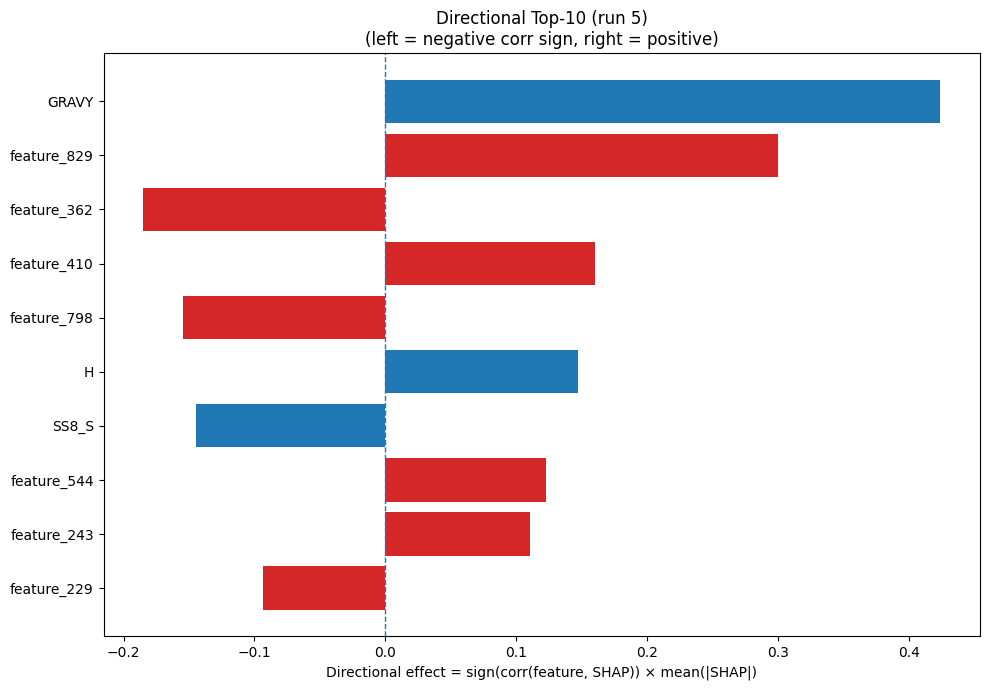

The table this chart was drawn from, first rows:
Index, Feature, CorrSign, MeanAbsSHAP, DirectionalEffect
32, GRAVY, 1.0, 0.4239, 0.4239
829, feature_829, 1.0, 0.2998, 0.2998
362, feature_362, -1.0, 0.1848, -0.1848
410, feature_410, 1.0, 0.1605, 0.1605
798, feature_798, -1.0, 0.1548, -0.1548
6, H, 1.0, 0.1475, 0.1475
29, SS8_S, -1.0, 0.1443, -0.1443
544, feature_544, 1.0, 0.1229, 0.1229
243, feature_243, 1.0, 0.1107, 0.1107
229, feature_229, -1.0, 0.09351, -0.09351
166, feature_166, -1.0, 0.08713, -0.08713
49, feature_49, 1.0, 0.08503, 0.08503
80, feature_80, -1.0, 0.07551, -0.07551
352, feature_352, -1.0, 0.06782, -0.06782
164, feature_164, -1.0, 0.06755, -0.06755
404, feature_404, 1.0, 0.06001, 0.06001
470, feature_470, -1.0, 0.05922, -0.05922
1087, feature_1087, 1.0, 0.05644, 0.05644
428, feature_428, -1.0, 0.05615, -0.05615
533, feature_533, 1.0, 0.05572, 0.05572
644, feature_644, -1.0, 0.05344, -0.05344
843, feature_843, 1.0, 0.05185, 0.05185
733, feature_733, 1.0, 0.04678, 0.04678
115, feature_115, 1.0, 0.04603, 0.04603
847, feature_847, -1.0, 0.04386, -0.04386
419, feature_419, 1.0, 0.04319, 0.04319
949, feature_949, 1.0, 0.043, 0.043
620, feature_620, -1.0, 0.03906, -0.03906
476, feature_476, 1.0, 0.0389, 0.0389
26, SS8_I, 1.0, 0.03767, 0.03767
455, feature_455, -1.0, 0.03617, -0.03617
178, feature_178, -1.0, 0.03606, -0.03606
662, feature_662, 1.0, 0.03393, 0.03393
763, feature_763, 1.0, 0.0338, 0.0338
598, feature_598, 1.0, 0.03295, 0.03295
1038, feature_1038, -1.0, 0.0294, -0.0294
1265, feature_1265, -1.0, 0.02898, -0.02898
1042, feature_1042, -1.0, 0.02887, -0.02887
77, feature_77, 1.0, 0.02865, 0.02865
817, feature_817, -1.0, 0.02865, -0.02865
59, feature_59, 1.0, 0.02754, 0.02754
105, feature_105, 1.0, 0.02725, 0.02725
156, feature_156, -1.0, 0.02649, -0.02649
868, feature_868, -1.0, 0.02614, -0.02614
1259, feature_1259, 1.0, 0.02526, 0.02526
337, feature_337, -1.0, 0.02509, -0.02509
436, feature_436, -1.0, 0.02501, -0.02501
46, feature_46, -1.0, 0.02337, -0.02337
730, feature_730, -1.0, 0.0233, -0.0233
1054, feature_1054, -1.0, 0.02317, -0.02317
927, feature_927, 1.0, 0.02305, 0.02305
1272, feature_1272, -1.0, 0.02246, -0.02246
729, feature_729, 1.0, 0.02242, 0.02242
210, feature_210, -1.0, 0.02201, -0.02201
964, feature_964, -1.0, 0.02165, -0.02165
328, feature_328, -1.0, 0.02096, -0.02096
651, feature_651, 1.0, 0.02069, 0.02069
802, feature_802, -1.0, 0.02069, -0.02069
374, feature_374, -1.0, 0.02059, -0.02059
5, G, 1.0, 0.02055, 0.02055
... 1,220 more rows
